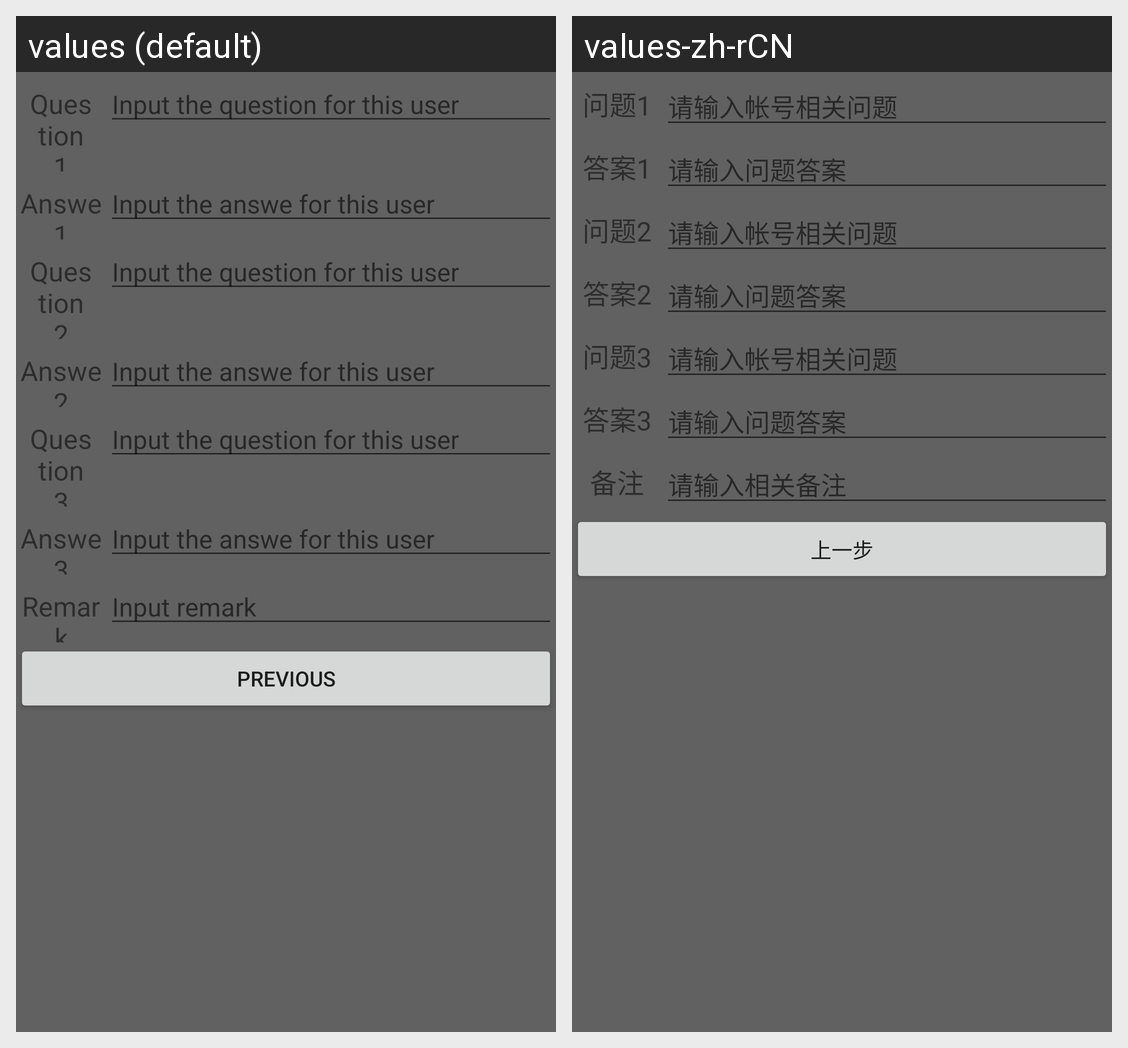

This grid shows one Android layout under two languages. Give, for every string resource on the screen, its name, the default text and each shown locale's text.
Android screen res/layout/add_third_layout.xml rendered under 2 locales, left to right: values (default), values-zh-rCN. Device: Nexus 5 (rendered at 1080×1920; each locale shown at half size, 540×960, under a caption strip naming it); theme AppTheme.
Strings drawn on this screen, with the default value and each locale's value (text and hints the layout hard-codes, and strings that could not be matched under every locale, appear in the picture but are not listed):

add_input_q_1
  values: Question 1
  values-zh-rCN: 问题1

add_input_q_hint
  values: Input the question for this user
  values-zh-rCN: 请输入帐号相关问题

add_input_a_1
  values: Answe 1
  values-zh-rCN: 答案1

add_input_a_hint
  values: Input the answe for this user
  values-zh-rCN: 请输入问题答案

add_input_q_2
  values: Question 2
  values-zh-rCN: 问题2

add_input_a_2
  values: Answe 2
  values-zh-rCN: 答案2

add_input_q_3
  values: Question 3
  values-zh-rCN: 问题3

add_input_a_3
  values: Answe 3
  values-zh-rCN: 答案3

add_input_remark
  values: Remark
  values-zh-rCN: 备注

add_input_remark_hint
  values: Input remark
  values-zh-rCN: 请输入相关备注

add_input_previous
  values: Previous
  values-zh-rCN: 上一步
